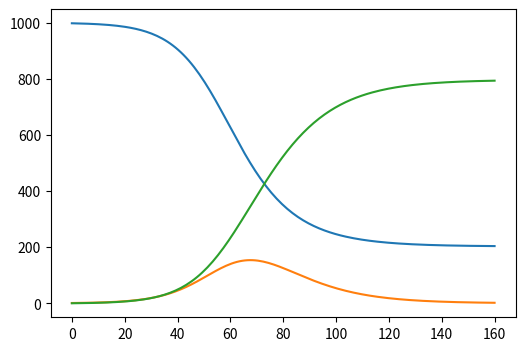

Here is the Python script that generated this plot:
from scipy.integrate import odeint
import numpy as np
import matplotlib.pyplot as plt

def SIR_model(s0, i0, r0, beta, gamma, t):
    """
    :param s: number of susceptible people
    :param i: number of infected people
    :param r: number of recovered people
    :param b: transmission rate of an individual
    :param g: recovery rate of an individual
    :param t: how long the simulation should run for
    """
    t = np.linspace(0, t, t)  # creates a time array at the points where the differential equations will be calculated
    N = s0 + i0 + r0  # total population
    y0 = (s0, i0, r0)  # initial conditions

    def eqns(y0, t, beta, gamma):
        S, I, R = y0
        dsdt = -(beta * S * I) / N  # rate of change of susceptible individuals
        didt = ((beta * S * I) / N) - gamma * I  # rate of change of infected individuals
        drdt = gamma * I  # rate of change of recovered individuals
        return dsdt, didt, drdt

    result = odeint(eqns, y0, t, args=(beta, gamma))
    solution = np.array(result)
    print(solution)
    plt.figure(figsize=[6,4])
    plt.plot(t, solution[:, 0], label="S(t)")
    plt.plot(t, solution[:, 1], label="I(t)")
    plt.plot(t, solution[:, 2], label="R(t)")
    plt.show()


SIR_model(999, 1, 0, 0.2, 0.1, 160)



# class SIR_model:
#     def __init__(self, s, i, r, population, b, k):
#         """
#         The initial conditions of the simulation are set here
#         beta and gamma are constant
#         at the moment, population is constant (ie. not accounting for birth rate, death rate, migration...
#         """
#         self.population = population
#         self.susceptible = s
#         self.infected = i
#         self.recovered = r
#         self.beta = b  # rate of transmission ie. contact rate
#         self.gamma = k  # rate of recovery
#         self.initial_conditions = (self.susceptible, self.infected, self.recovered)
#         self.t = np.linspace(0, 160, 160)
#
#     def solver(self):
#
#         def eqns(y, *args):
#             S, I, R = y
#             # rate of change of susceptible individuals
#             dsdt = -(self.beta * self.susceptible * self.infected) / self.population
#             # rate of change of infected individuals
#             didt = ((self.beta * self.susceptible * self.infected) / self.population) - self.gamma * self.infected
#             # rate of change of recovered individuals
#             drdt = self.gamma * self.infected
#             return dsdt, didt, drdt
#
#         result = odeint(eqns, self.initial_conditions, self.t, args=(self.beta, self.gamma))
#         solution = np.array(result)
#         print(solution)
#
#         plt.figure(figsize=[6,4])
#         plt.plot(self.t, solution[:, 0], label="susceptible")
#         plt.show()
#
#     # def calculate(self):
#     #     results = odeint(self.eqns, self.initial_conditions, self.t, args=(self.population, self.beta, self.gamma))
#     #     print(results)
#     #
#     #     fig = plt.figure(facecolor='w')
#     #     ax = fig.add_subplot(111, facecolor='#dddddd', axisbelow=True)
#     #     ax.plot(self.t, results[0] / 1000, 'b', alpha=0.5, lw=2, label='Susceptible')
#
#
# sir = SIR_model(999, 1, 0, 1000, 0.2, 1. / 10)
# sir.solver()
